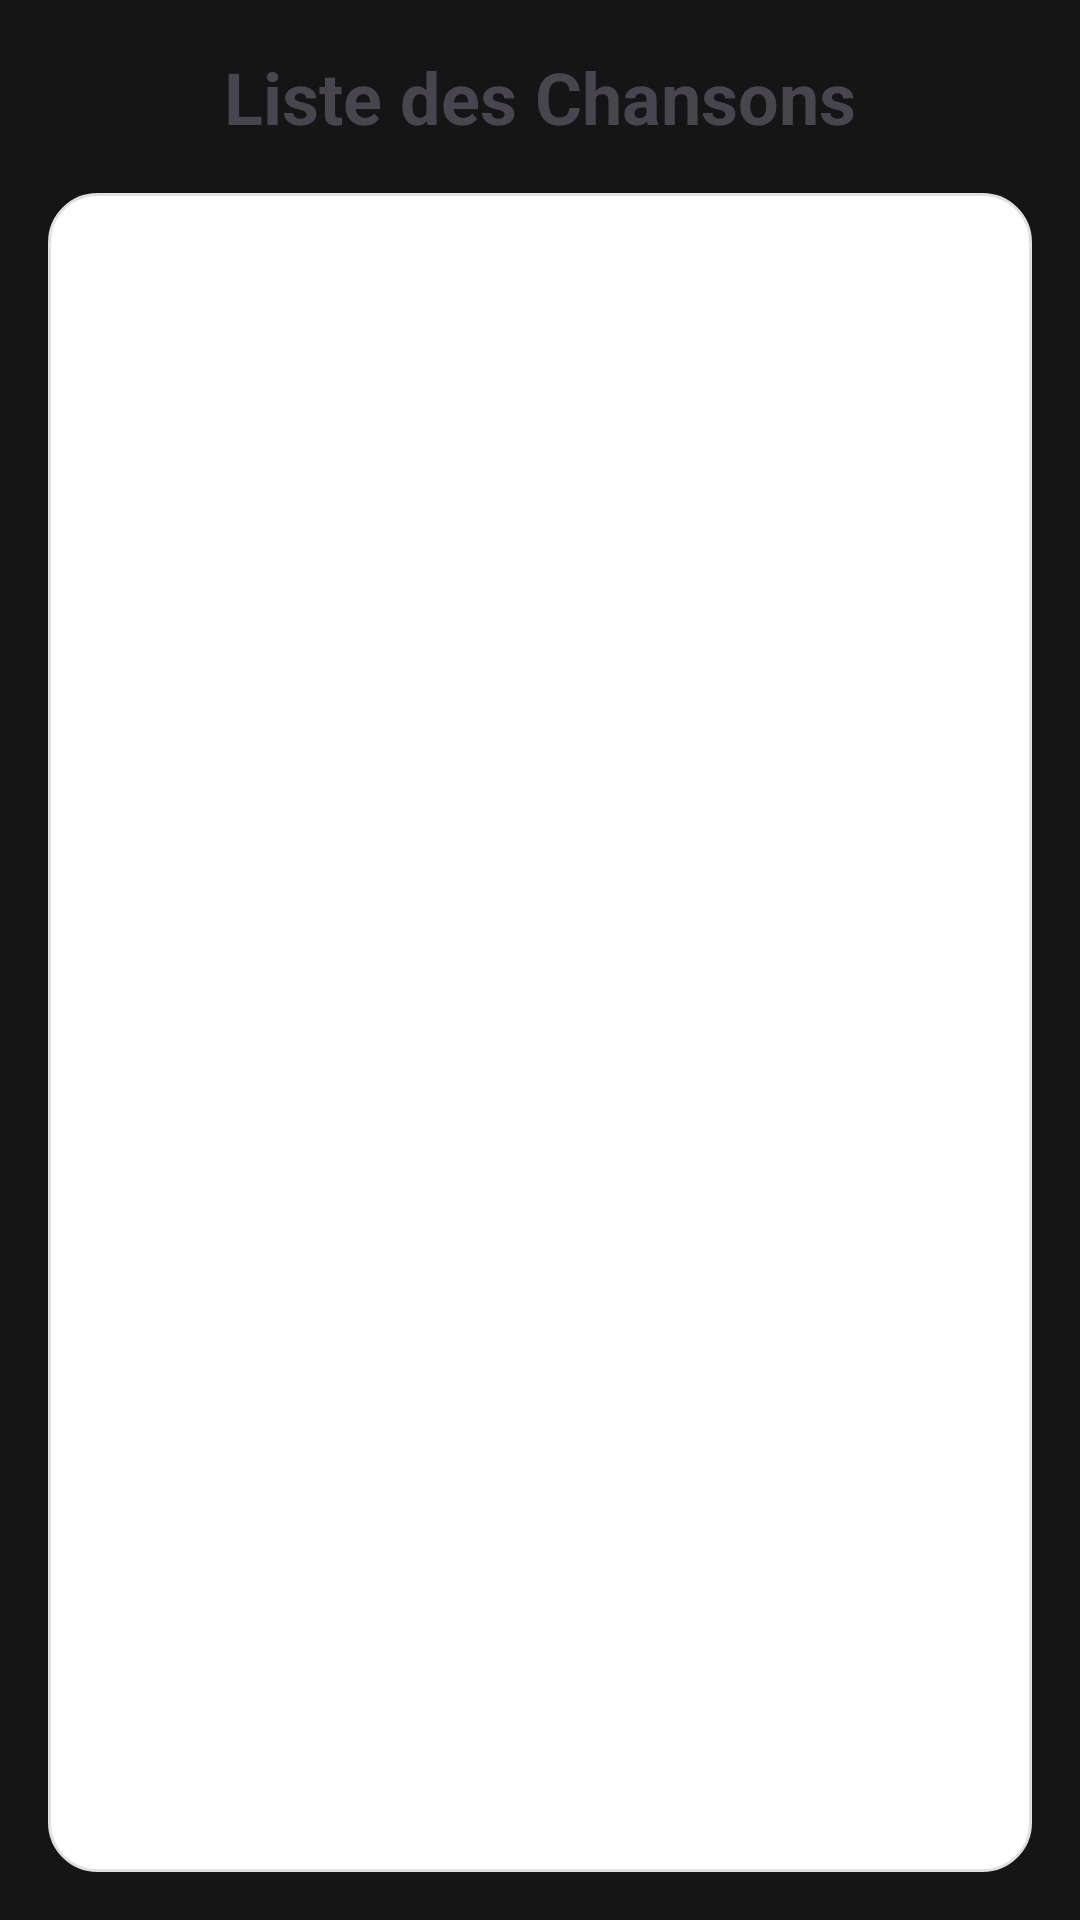

Produce the Android XML layout that renders to this screen, including the resource entries it uses.
<!-- AndroidManifest.xml: application theme Theme.ToJK -->
<!-- res/layout/activity_songs_list.xml -->
<?xml version="1.0" encoding="utf-8"?>
<LinearLayout xmlns:android="http://schemas.android.com/apk/res/android"
    android:layout_width="match_parent"
    android:layout_height="match_parent"
    android:orientation="vertical"
    android:padding="16dp"
    android:background="@color/backgroundColor">

    
    <TextView
        android:layout_width="wrap_content"
        android:layout_height="wrap_content"
        android:text="Liste des Chansons"
        android:textSize="24sp"
        android:textStyle="bold"
        android:layout_gravity="center"
        android:paddingBottom="16dp"/>

    
    <ListView
        android:id="@+id/songsListView"
        android:layout_width="match_parent"
        android:layout_height="match_parent"
        android:divider="@android:color/darker_gray"
        android:dividerHeight="0.5dp"
        android:background="@drawable/rounded_listview" />

</LinearLayout>
<!-- resources referenced by this layout -->
<resources>
  <color name="backgroundColor">#161515</color>
  <!-- drawable rounded_listview (drawable) -->
  <?xml version="1.0" encoding="utf-8"?>
  <shape xmlns:android="http://schemas.android.com/apk/res/android">
      <solid android:color="#ffffff"/> 
      <corners android:radius="16dp"/> 
      <stroke android:color="#e0e0e0" android:width="1dp"/> 
  </shape>
  <style name="Theme.ToJK" parent="Base.Theme.ToJK" />
  <style name="Base.Theme.ToJK" parent="Theme.Material3.DayNight.NoActionBar">
          
          
      </style>
</resources>
